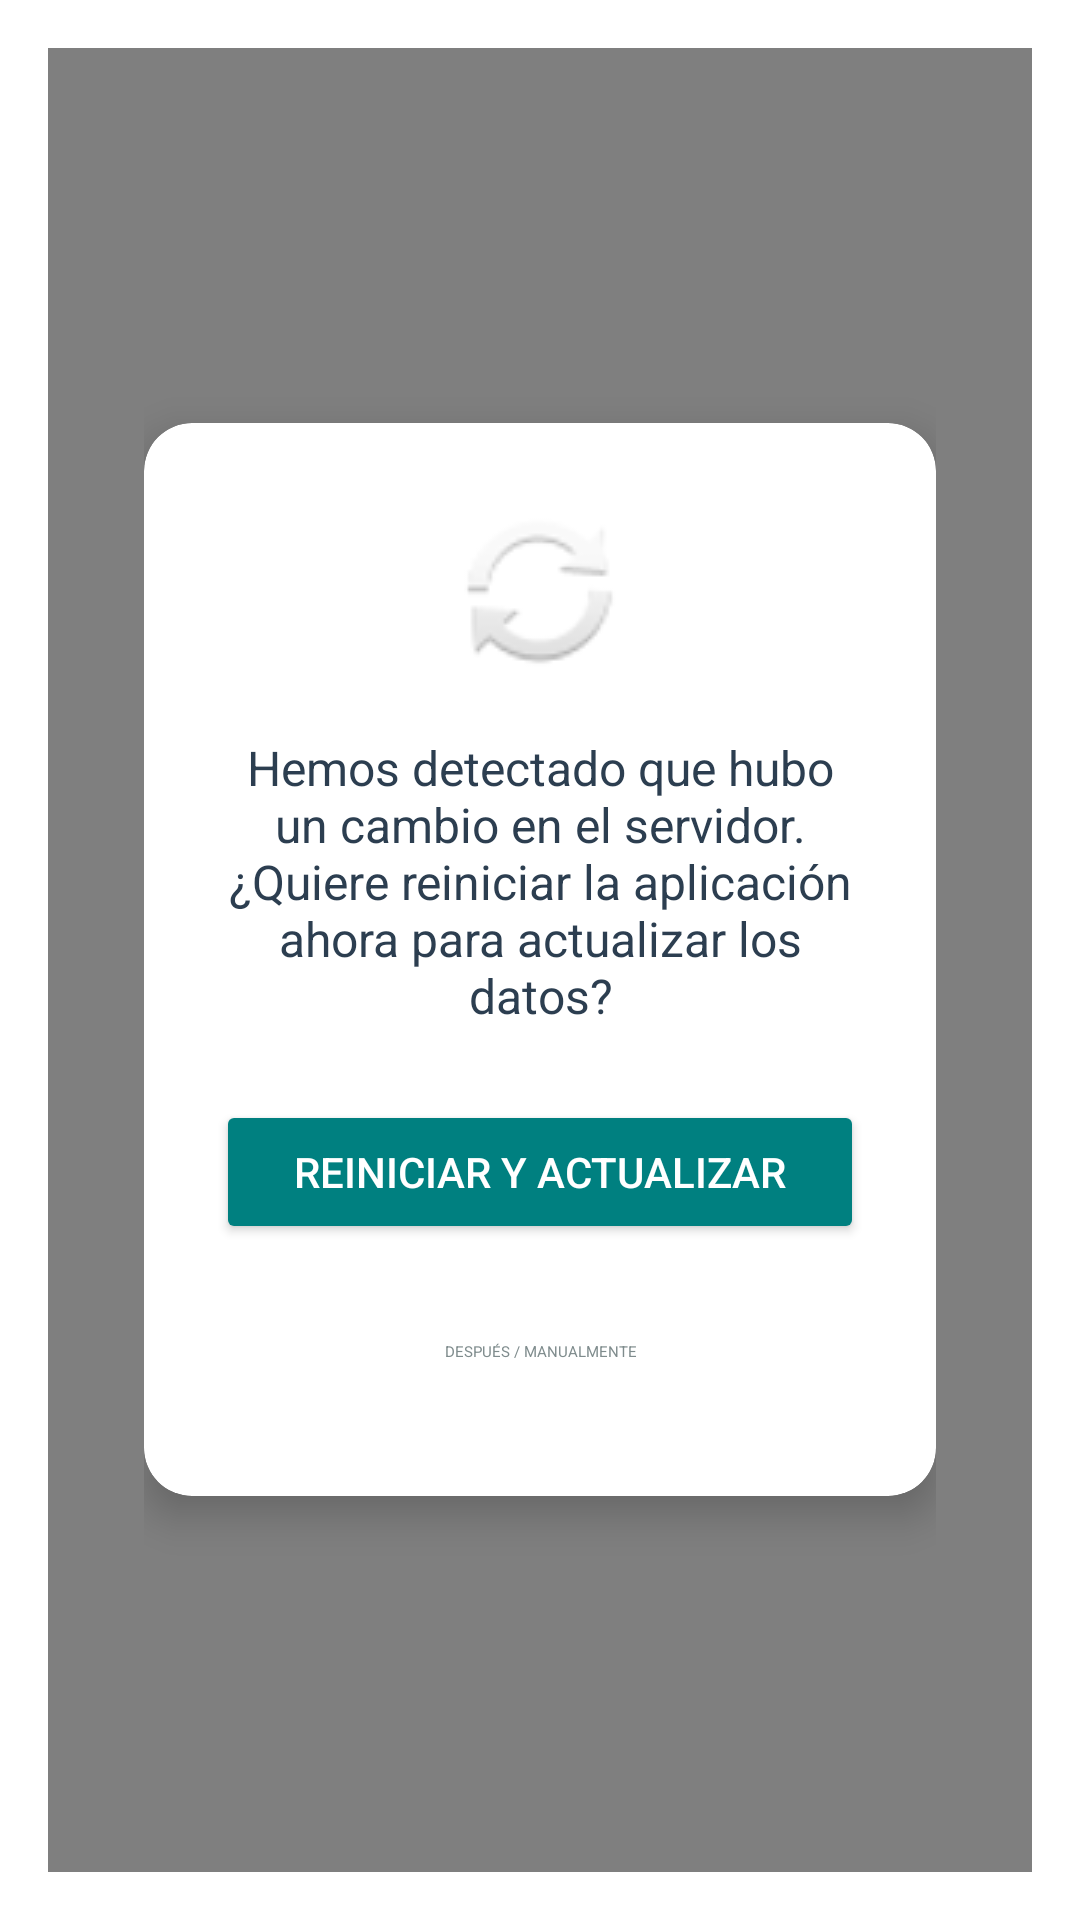

Layout XML and referenced resources for this Android screen:
<!-- AndroidManifest.xml: activity theme Theme.AppCompat.DayNight.Dialog -->
<!-- res/layout/activity_sync_alert.xml -->
<?xml version="1.0" encoding="utf-8"?>
<LinearLayout xmlns:android="http://schemas.android.com/apk/res/android"
    xmlns:app="http://schemas.android.com/apk/res-auto"
    android:layout_width="match_parent"
    android:layout_height="match_parent"
    android:orientation="vertical"
    android:gravity="center"
    android:padding="32dp"
    android:background="#80000000">

    <androidx.cardview.widget.CardView
        android:layout_width="match_parent"
        android:layout_height="wrap_content"
        app:cardCornerRadius="16dp"
        app:cardElevation="8dp">

        <LinearLayout
            android:layout_width="match_parent"
            android:layout_height="wrap_content"
            android:orientation="vertical"
            android:padding="24dp"
            android:gravity="center">

            <ImageView
                android:layout_width="64dp"
                android:layout_height="64dp"
                android:src="@android:drawable/ic_popup_sync"
                app:tint="@color/teal"
                android:layout_marginBottom="16dp" />

            <TextView
                android:id="@+id/txt_alert_message"
                android:layout_width="match_parent"
                android:layout_height="wrap_content"
                android:text="@string/cambio_servidor_msg"
                android:textSize="16sp"
                android:textColor="@color/gris_oscuro"
                android:gravity="center"
                android:layout_marginBottom="24dp" />

            <Button
                android:id="@+id/btn_sync_now"
                android:layout_width="match_parent"
                android:layout_height="wrap_content"
                android:text="@string/btn_reiniciar_actualizar"
                android:backgroundTint="@color/turquesa"
                android:textColor="@color/white"
                android:layout_marginBottom="12dp" />

            <Button
                android:id="@+id/btn_sync_later"
                android:layout_width="match_parent"
                android:layout_height="wrap_content"
                android:text="@string/btn_despues_manual"
                style="@style/Widget.MaterialComponents.Button.TextButton"
                android:textColor="@color/gris_medio" />

        </LinearLayout>
    </androidx.cardview.widget.CardView>
</LinearLayout>
<!-- resources referenced by this layout -->
<resources>
  <color name="gris_medio">#7F8C8D</color>
  <color name="gris_oscuro">#2C3E50</color>
  <color name="teal">#008080</color>
  <color name="turquesa">#008080</color>
  <color name="white">#FFFFFF</color>
  <string name="btn_despues_manual">DESPUÉS / MANUALMENTE</string>
  <string name="btn_reiniciar_actualizar">REINICIAR Y ACTUALIZAR</string>
  <string name="cambio_servidor_msg">Hemos detectado que hubo un cambio en el servidor. ¿Quiere reiniciar la aplicación ahora para actualizar los datos?</string>
</resources>
